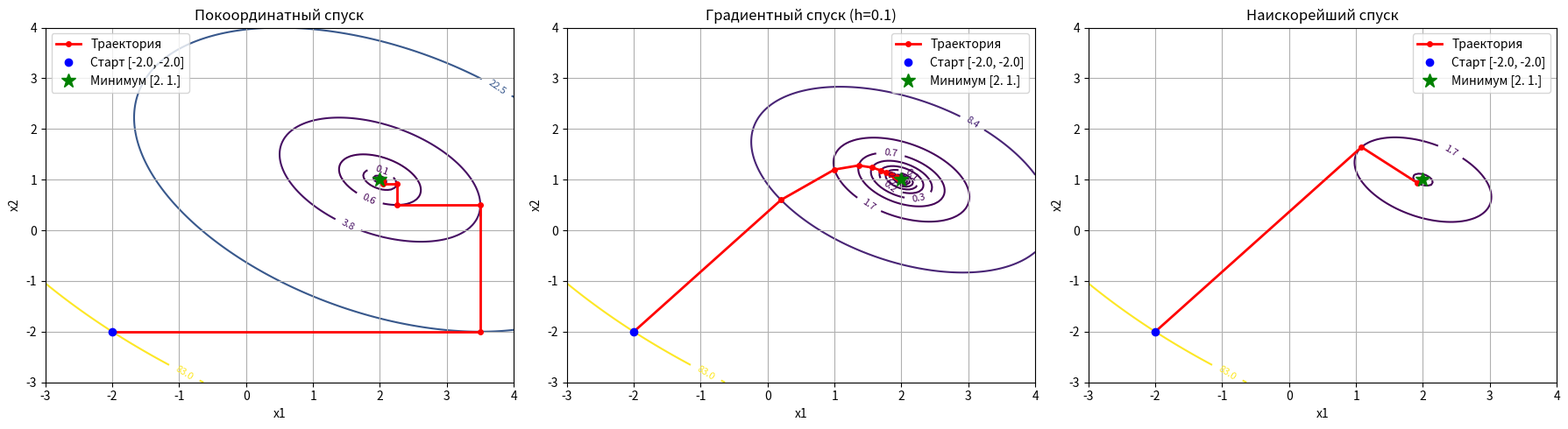

This figure's Python source:
import numpy as np
import matplotlib.pyplot as plt
from scipy.optimize import minimize_scalar
from abc import ABC, abstractmethod


class OptimizationProblem:
    """Класс, инкапсулирующий целевую функцию и её градиент"""

    def __init__(self, func, grad):
        self.func = func
        self.grad = grad


class Optimizer(ABC):
    """Абстрактный базовый класс для методов оптимизации"""

    def __init__(self, eps=0.0001, max_iter=50):
        self.eps = eps
        self.max_iter = max_iter
        self.history = []

    @abstractmethod
    def optimize(self, problem: OptimizationProblem, x0):
        pass


class CoordinateDescent(Optimizer):
    """Класс метода покоординатного спуска"""

    def optimize(self, problem: OptimizationProblem, x0):
        x = np.array(x0, dtype=float)
        self.history = [x.copy()]

        for _ in range(self.max_iter):
            x_prev = x.copy()

            # Шаг по x1
            res1 = minimize_scalar(lambda alpha: problem.func([x[0] + alpha, x[1]]))
            x[0] += res1.x
            self.history.append(x.copy())

            # Шаг по x2
            res2 = minimize_scalar(lambda alpha: problem.func([x[0], x[1] + alpha]))
            x[1] += res2.x
            self.history.append(x.copy())

            if np.linalg.norm(x - x_prev) < self.eps:
                break
        return x


class GradientDescent(Optimizer):
    """Класс метода градиентного спуска"""

    def __init__(self, learning_rate=0.1, eps=0.0001, max_iter=50):
        super().__init__(eps, max_iter)
        self.learning_rate = learning_rate

    def optimize(self, problem: OptimizationProblem, x0):
        x = np.array(x0, dtype=float)
        self.history = [x.copy()]

        for _ in range(self.max_iter):
            g = problem.grad(x)
            if np.linalg.norm(g) < self.eps:
                break
            x = x - self.learning_rate * g
            self.history.append(x.copy())
        return x


class SteepestDescent(Optimizer):
    """Класс метода наискорейшего спуска"""

    def optimize(self, problem: OptimizationProblem, x0):
        x = np.array(x0, dtype=float)
        self.history = [x.copy()]

        for _ in range(self.max_iter):
            g = problem.grad(x)
            if np.linalg.norm(g) < self.eps:
                break

            res = minimize_scalar(lambda h: problem.func(x - h * g))
            x = x - res.x * g
            self.history.append(x.copy())
        return x


def f_var1(X):
    return 2 * X[0] ** 2 + 2 * X[0] * X[1] + 3 * X[1] ** 2 - 10 * X[0] - 10 * X[1] + 15


def grad_f_var1(X):
    return np.array([4 * X[0] + 2 * X[1] - 10, 2 * X[0] + 6 * X[1] - 10])


def z_func(X):
    x, y = X
    return x ** 3 + 3 * x ** 2 + y ** 3 - 14 * y ** 2 + 64 * y - 100


def grad_z(X):
    x, y = X
    return np.array([3 * x ** 2 + 6 * x, 3 * y ** 2 - 28 * y + 64])


def hessian_z(X):
    x, y = X
    return np.array([[6 * x + 6, 0], [0, 6 * y - 28]])


def newton_method(x0, eps=0.0001, max_iter=50):
    print("Метод Ньютона")
    x = np.array(x0, dtype=float)
    g = grad_z(x)
    norm_g = np.linalg.norm(g)
    f_val = z_func(x)
    print(
        f"{'Итер.':<5} | {'dx1':<8} | {'dx2':<8} | {'x':<8} | {'y':<8} | {'f(x,y)':<10} | {'dz/dx':<8} | {'dz/dy':<8} | {'||f_prime||'}")
    print("-" * 95)
    print(
        f"{0:<5} | {'-':<8} | {'-':<8} | {x[0]:<8.4f} | {x[1]:<8.4f} | {f_val:<10.4f} | {g[0]:<8.4f} | {g[1]:<8.4f} | {norm_g:.6f}")
    for k in range(1, max_iter + 1):
        H = hessian_z(x)
        H_inv = np.linalg.inv(H)

        delta_x = -np.dot(H_inv, g)
        x = x + delta_x

        g = grad_z(x)
        norm_g = np.linalg.norm(g)
        f_val = z_func(x)

        print(
            f"{k:<5} | {delta_x[0]:<8.4f} | {delta_x[1]:<8.4f} | {x[0]:<8.4f} | {x[1]:<8.4f} | {f_val:<10.4f} | {g[0]:<8.4f} | {g[1]:<8.4f} | {norm_g:.6f}")
        if norm_g < eps:
            break
    return x


def main():
    problem = OptimizationProblem(f_var1, grad_f_var1)
    x_start = [-2.0, -2.0]

    optimizers = {
        "Покоординатный спуск": CoordinateDescent(),
        "Градиентный спуск (h=0.1)": GradientDescent(learning_rate=0.1),
        "Наискорейший спуск": SteepestDescent()
    }

    fig, axes = plt.subplots(1, 3, figsize=(18, 5))
    X1, X2 = np.meshgrid(np.linspace(-3, 4, 150), np.linspace(-3, 4, 150))
    Z = f_var1([X1, X2])

    for ax, (title, optimizer) in zip(axes, optimizers.items()):
        optimizer.optimize(problem, x_start)
        hist = np.array(optimizer.history)

        # Считаем значения функции в каждой точке траектории
        func_values = [problem.func(pt) for pt in hist]
        unique_levels = sorted(list(set(np.round(func_values, 4))))
        # Отрисовка линий уровня
        contours = ax.contour(X1, X2, Z, levels=unique_levels, cmap='viridis', zorder=1)
        ax.clabel(contours, inline=True, fontsize=8, fmt='%.1f')
        # Отрисовка траектории
        ax.plot(hist[:, 0], hist[:, 1], 'r.-', linewidth=2, markersize=8, label='Траектория', zorder=2)
        ax.plot(hist[0, 0], hist[0, 1], 'bo', label=f'Старт {x_start}', zorder=3)
        ax.plot(hist[-1, 0], hist[-1, 1], 'g*', markersize=12, label=f'Минимум {np.round(hist[-1], 2)}', zorder=4)

        ax.set_title(title)
        ax.set_xlabel("x1")
        ax.set_ylabel("x2")
        ax.legend()
        ax.grid(True)

    plt.tight_layout()
    plt.show()

    M0 = [-0.5, 5.5]
    optimum = newton_method(M0)
    print(f"Итоговая точка минимума: x = {optimum[0]:.6f}, y = {optimum[1]:.6f}")


if __name__ == '__main__':
    main()
